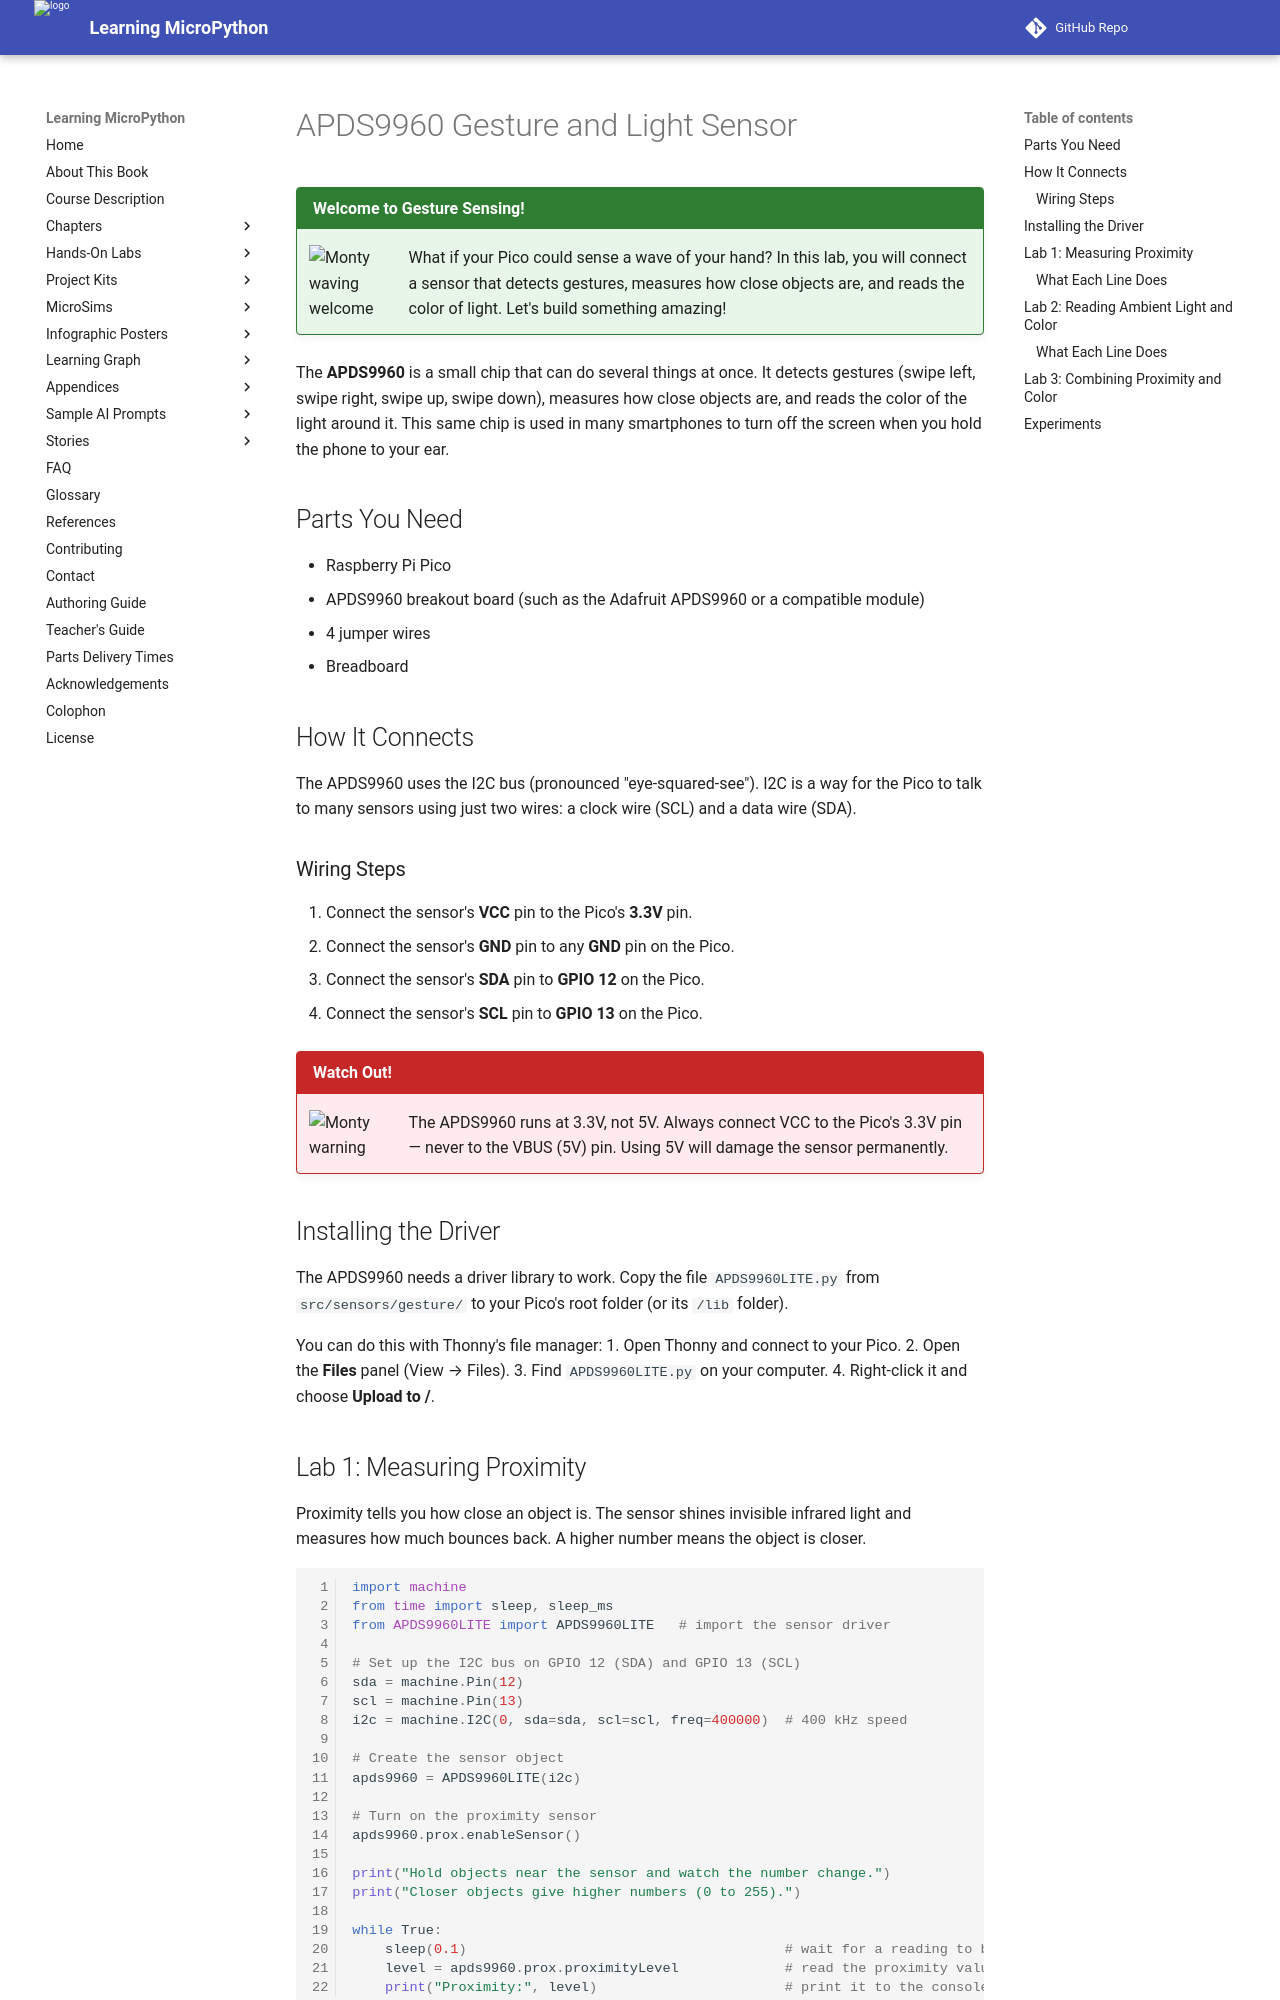

repository: dmccreary/learning-micropython · page: hands-on-labs/14-neopixels-displays/20-gesture-sensor/index.html · generator: mkdocs

# APDS9960 Gesture and Light Sensor

!!! mascot-welcome "Welcome to Gesture Sensing!"
    ![Monty waving welcome](../../img/mascot/welcome.png){ class="mascot-admonition-img" }
    What if your Pico could sense a wave of your hand? In this lab, you will connect a sensor that detects gestures, measures how close objects are, and reads the color of light. Let's build something amazing!

The **APDS9960** is a small chip that can do several things at once. It detects gestures (swipe left, swipe right, swipe up, swipe down), measures how close objects are, and reads the color of the light around it. This same chip is used in many smartphones to turn off the screen when you hold the phone to your ear.

## Parts You Need

- Raspberry Pi Pico
- APDS9960 breakout board (such as the Adafruit APDS9960 or a compatible module)
- 4 jumper wires
- Breadboard

## How It Connects

The APDS9960 uses the I2C bus (pronounced "eye-squared-see"). I2C is a way for the Pico to talk to many sensors using just two wires: a clock wire (SCL) and a data wire (SDA).

### Wiring Steps

1. Connect the sensor's **VCC** pin to the Pico's **3.3V** pin.
2. Connect the sensor's **GND** pin to any **GND** pin on the Pico.
3. Connect the sensor's **SDA** pin to **GPIO 12** on the Pico.
4. Connect the sensor's **SCL** pin to **GPIO 13** on the Pico.

!!! mascot-warning "Watch Out!"
    ![Monty warning](../../img/mascot/warning.png){ class="mascot-admonition-img" }
    The APDS9960 runs at 3.3V, not 5V. Always connect VCC to the Pico's 3.3V pin — never to the VBUS (5V) pin. Using 5V will damage the sensor permanently.

## Installing the Driver

The APDS9960 needs a driver library to work. Copy the file `APDS9960LITE.py` from `src/sensors/gesture/` to your Pico's root folder (or its `/lib` folder).

You can do this with Thonny's file manager:
1. Open Thonny and connect to your Pico.
2. Open the **Files** panel (View → Files).
3. Find `APDS9960LITE.py` on your computer.
4. Right-click it and choose **Upload to /**.

## Lab 1: Measuring Proximity

Proximity tells you how close an object is. The sensor shines invisible infrared light and measures how much bounces back. A higher number means the object is closer.

```python
import machine
from time import sleep, sleep_ms
from APDS9960LITE import APDS9960LITE   # import the sensor driver

# Set up the I2C bus on GPIO 12 (SDA) and GPIO 13 (SCL)
sda = machine.Pin(12)
scl = machine.Pin(13)
i2c = machine.I2C(0, sda=sda, scl=scl, freq=400000)  # 400 kHz speed

# Create the sensor object
apds9960 = APDS9960LITE(i2c)

# Turn on the proximity sensor
apds9960.prox.enableSensor()

print("Hold objects near the sensor and watch the number change.")
print("Closer objects give higher numbers (0 to 255).")

while True:
    sleep(0.1)                                       # wait for a reading to be ready
    level = apds9960.prox.proximityLevel             # read the proximity value
    print("Proximity:", level)                       # print it to the console
```
